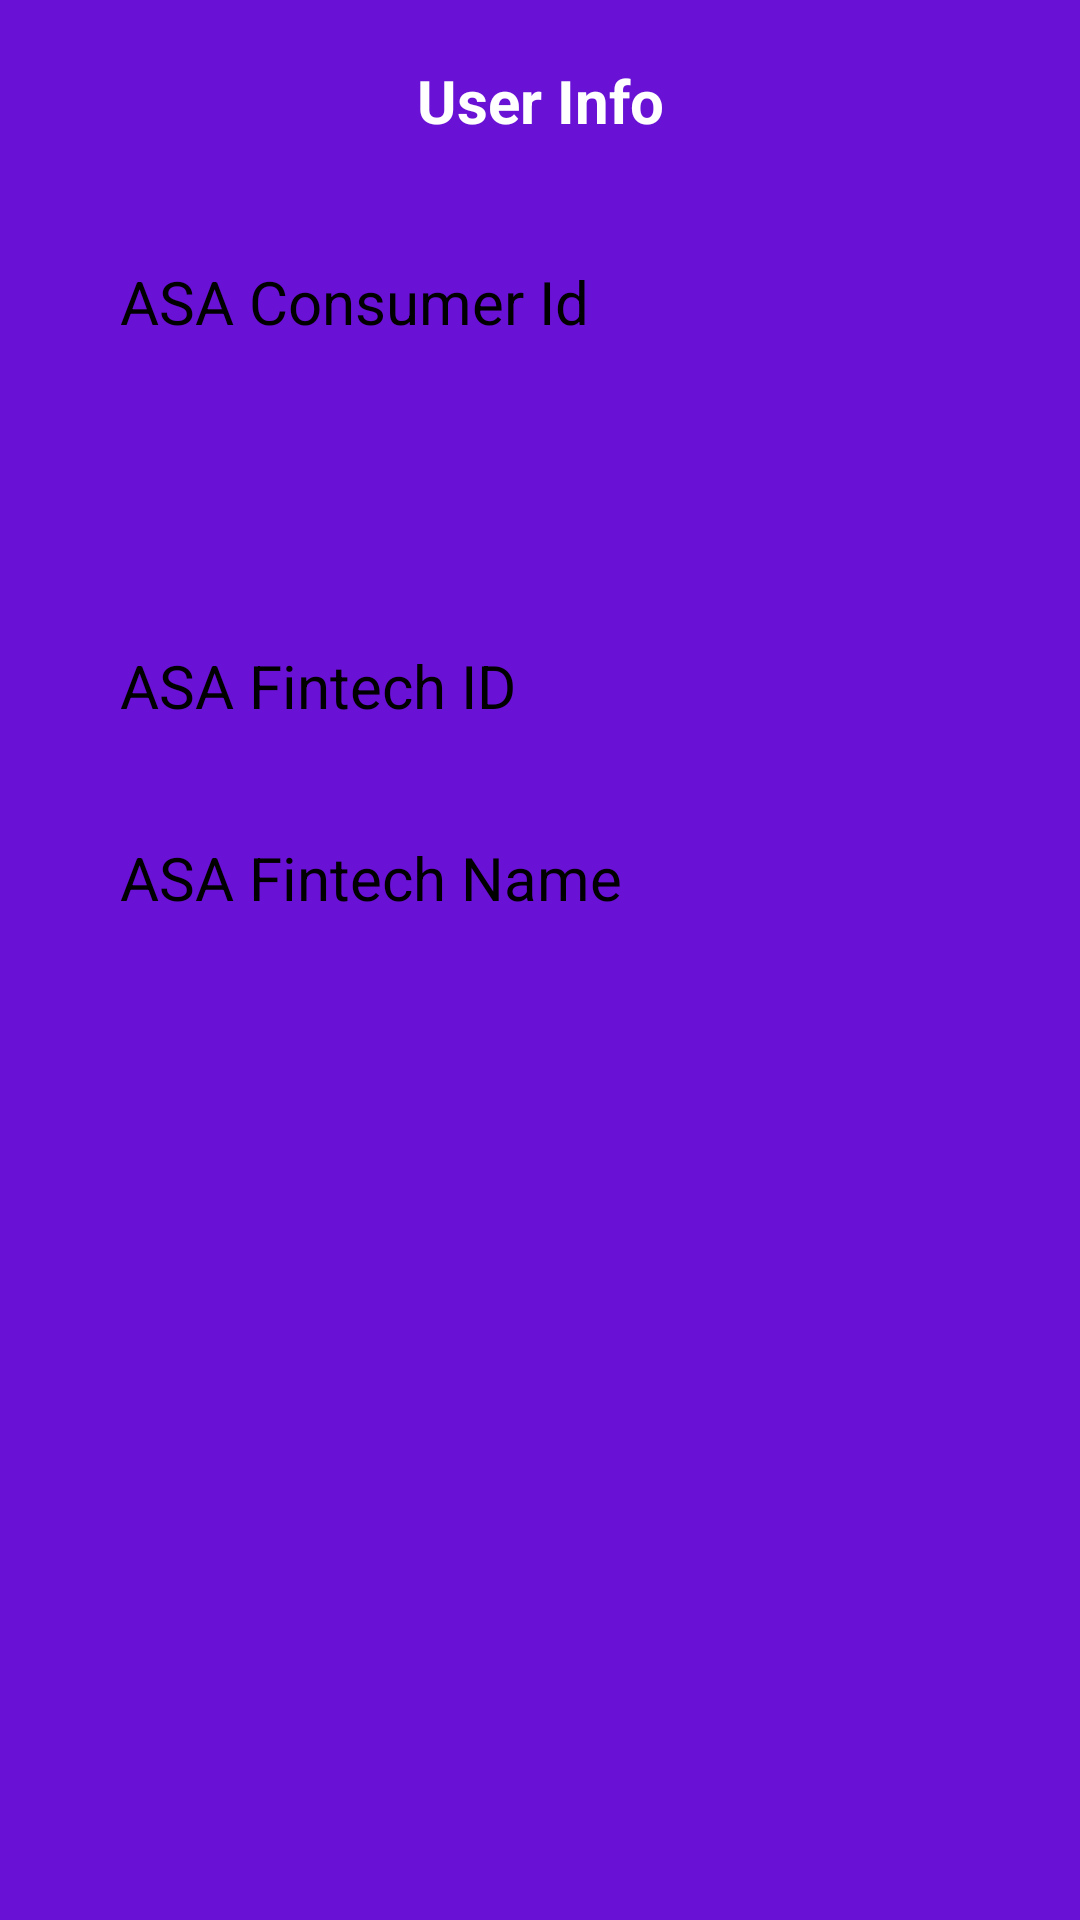

This screen was rendered from an Android layout file. Write that file and the resources it references.
<!-- AndroidManifest.xml: application theme Theme.ASA -->
<!-- res/layout/user_info_fragment.xml -->
<?xml version="1.0" encoding="utf-8"?>
<androidx.constraintlayout.widget.ConstraintLayout xmlns:android="http://schemas.android.com/apk/res/android"
    xmlns:app="http://schemas.android.com/apk/res-auto"
    xmlns:tools="http://schemas.android.com/tools"
    android:layout_width="match_parent"
    android:layout_height="match_parent"
    android:background="@color/purple_500"
    android:padding="20dp">

    <com.google.android.material.textview.MaterialTextView
        android:id="@+id/user_info_header"
        android:layout_width="wrap_content"
        android:layout_height="wrap_content"
        android:text="User Info"
        android:textColor="@color/white"
        android:textSize="20sp"
        android:textStyle="bold"
        app:layout_constraintEnd_toEndOf="parent"
        app:layout_constraintStart_toStartOf="parent"
        app:layout_constraintTop_toTopOf="parent" />

    <androidx.constraintlayout.widget.ConstraintLayout
        android:layout_width="match_parent"
        android:layout_height="0dp"
        android:layout_marginTop="30dp"
        android:background="@drawable/info_rounded_bg"
        android:paddingStart="20dp"
        android:paddingTop="10dp"
        android:paddingEnd="20dp"
        android:paddingBottom="10dp"
        app:layout_constraintStart_toStartOf="parent"
        app:layout_constraintTop_toBottomOf="@id/user_info_header">

        <com.google.android.material.textview.MaterialTextView
            android:id="@+id/consumer_id_header"
            android:layout_width="wrap_content"
            android:layout_height="wrap_content"
            android:text="ASA Consumer Id"
            android:textColor="@color/black"
            android:textSize="20sp"
            app:layout_constraintStart_toStartOf="parent"
            app:layout_constraintTop_toTopOf="parent" />

        <com.google.android.material.textview.MaterialTextView
            android:id="@+id/consumer_id"
            android:layout_width="wrap_content"
            android:layout_height="wrap_content"
            android:textColor="@color/purple_500"
            android:textSize="20sp"
            android:textStyle="bold"
            app:layout_constraintStart_toStartOf="parent"
            app:layout_constraintTop_toBottomOf="@id/consumer_id_header"
            tools:text="123456789" />

        <com.google.android.material.textview.MaterialTextView
            android:id="@+id/email_header"
            android:layout_width="wrap_content"
            android:layout_height="wrap_content"
            android:layout_marginTop="10dp"
            tools:text="Email"
            android:textColor="@color/black"
            android:textSize="20sp"
            app:layout_constraintStart_toStartOf="parent"
            app:layout_constraintTop_toBottomOf="@id/consumer_id" />

        <com.google.android.material.textview.MaterialTextView
            android:id="@+id/email_name"
            android:layout_width="wrap_content"
            android:layout_height="wrap_content"
            android:textColor="@color/purple_500"
            android:textSize="20sp"
            android:textStyle="bold"
            app:layout_constraintStart_toStartOf="parent"
            app:layout_constraintTop_toBottomOf="@id/email_header"
            tools:text="email@gmail.com" />

        <com.google.android.material.textview.MaterialTextView
            android:id="@+id/fintech_id_header"
            android:layout_width="wrap_content"
            android:layout_height="wrap_content"
            android:layout_marginTop="10dp"
            android:text="ASA Fintech ID"
            android:textColor="@color/black"
            android:textSize="20sp"
            app:layout_constraintStart_toStartOf="parent"
            app:layout_constraintTop_toBottomOf="@id/email_name" />

        <com.google.android.material.textview.MaterialTextView
            android:id="@+id/fintech_id"
            android:layout_width="wrap_content"
            android:layout_height="wrap_content"
            android:textColor="@color/purple_500"
            android:textSize="20sp"
            android:textStyle="bold"
            app:layout_constraintStart_toStartOf="parent"
            app:layout_constraintTop_toBottomOf="@id/fintech_id_header"
            tools:text="123456789" />

        <com.google.android.material.textview.MaterialTextView
            android:id="@+id/fintech_name_header"
            android:layout_width="wrap_content"
            android:layout_height="wrap_content"
            android:layout_marginTop="10dp"
            android:text="ASA Fintech Name"
            android:textColor="@color/black"
            android:textSize="20sp"
            app:layout_constraintStart_toStartOf="parent"
            app:layout_constraintTop_toBottomOf="@id/fintech_id" />

        <com.google.android.material.textview.MaterialTextView
            android:id="@+id/fintech_name"
            android:layout_width="wrap_content"
            android:layout_height="wrap_content"
            android:textColor="@color/purple_500"
            android:textSize="20sp"
            android:textStyle="bold"
            app:layout_constraintStart_toStartOf="parent"
            app:layout_constraintTop_toBottomOf="@id/fintech_name_header"
            app:layout_constraintBottom_toTopOf="@id/rv_container"
            tools:text="123456789" />

        <androidx.appcompat.widget.LinearLayoutCompat
            android:id="@+id/rv_container"
            android:layout_width="match_parent"
            android:layout_height="wrap_content"
            app:layout_constraintHeight_max="400dp"
            app:layout_constraintBottom_toBottomOf="parent"
            app:layout_constraintEnd_toEndOf="parent"
            app:layout_constraintStart_toStartOf="parent"
            app:layout_constraintTop_toBottomOf="@id/fintech_name">
            <androidx.recyclerview.widget.RecyclerView
                android:id="@+id/accounts_rv"
                android:paddingBottom="40dp"
                android:clipToPadding="false"
                android:layout_width="match_parent"
                android:layout_height="wrap_content"
                android:layout_marginTop="5dp" />
        </androidx.appcompat.widget.LinearLayoutCompat>

    </androidx.constraintlayout.widget.ConstraintLayout>

</androidx.constraintlayout.widget.ConstraintLayout>
<!-- resources referenced by this layout -->
<resources>
  <color name="black">#000000</color>
  <color name="purple_500">#6911D5</color>
  <color name="white">#FFFFFFFF</color>
  <style name="Theme.ASA" parent="Theme.MaterialComponents.DayNight.DarkActionBar">
          
          <item name="colorPrimary">@color/purple_500</item>
          <item name="colorPrimaryVariant">@color/purple_700</item>
          <item name="colorOnPrimary">@color/white</item>
          
          <item name="colorSecondary">@color/teal_200</item>
          <item name="colorSecondaryVariant">@color/teal_700</item>
          <item name="colorOnSecondary">@color/black</item>
          <item name="windowActionBar">false</item>
          <item name="windowNoTitle">true</item>
          <item name="android:windowFullscreen">true</item>
          
          <item name="android:statusBarColor" tools:targetApi="l">?attr/colorPrimaryVariant</item>
      </style>
  <color name="purple_700">#6911D5</color>
  <color name="teal_200">#6911D5</color>
  <color name="teal_700">#6911D5</color>
</resources>
